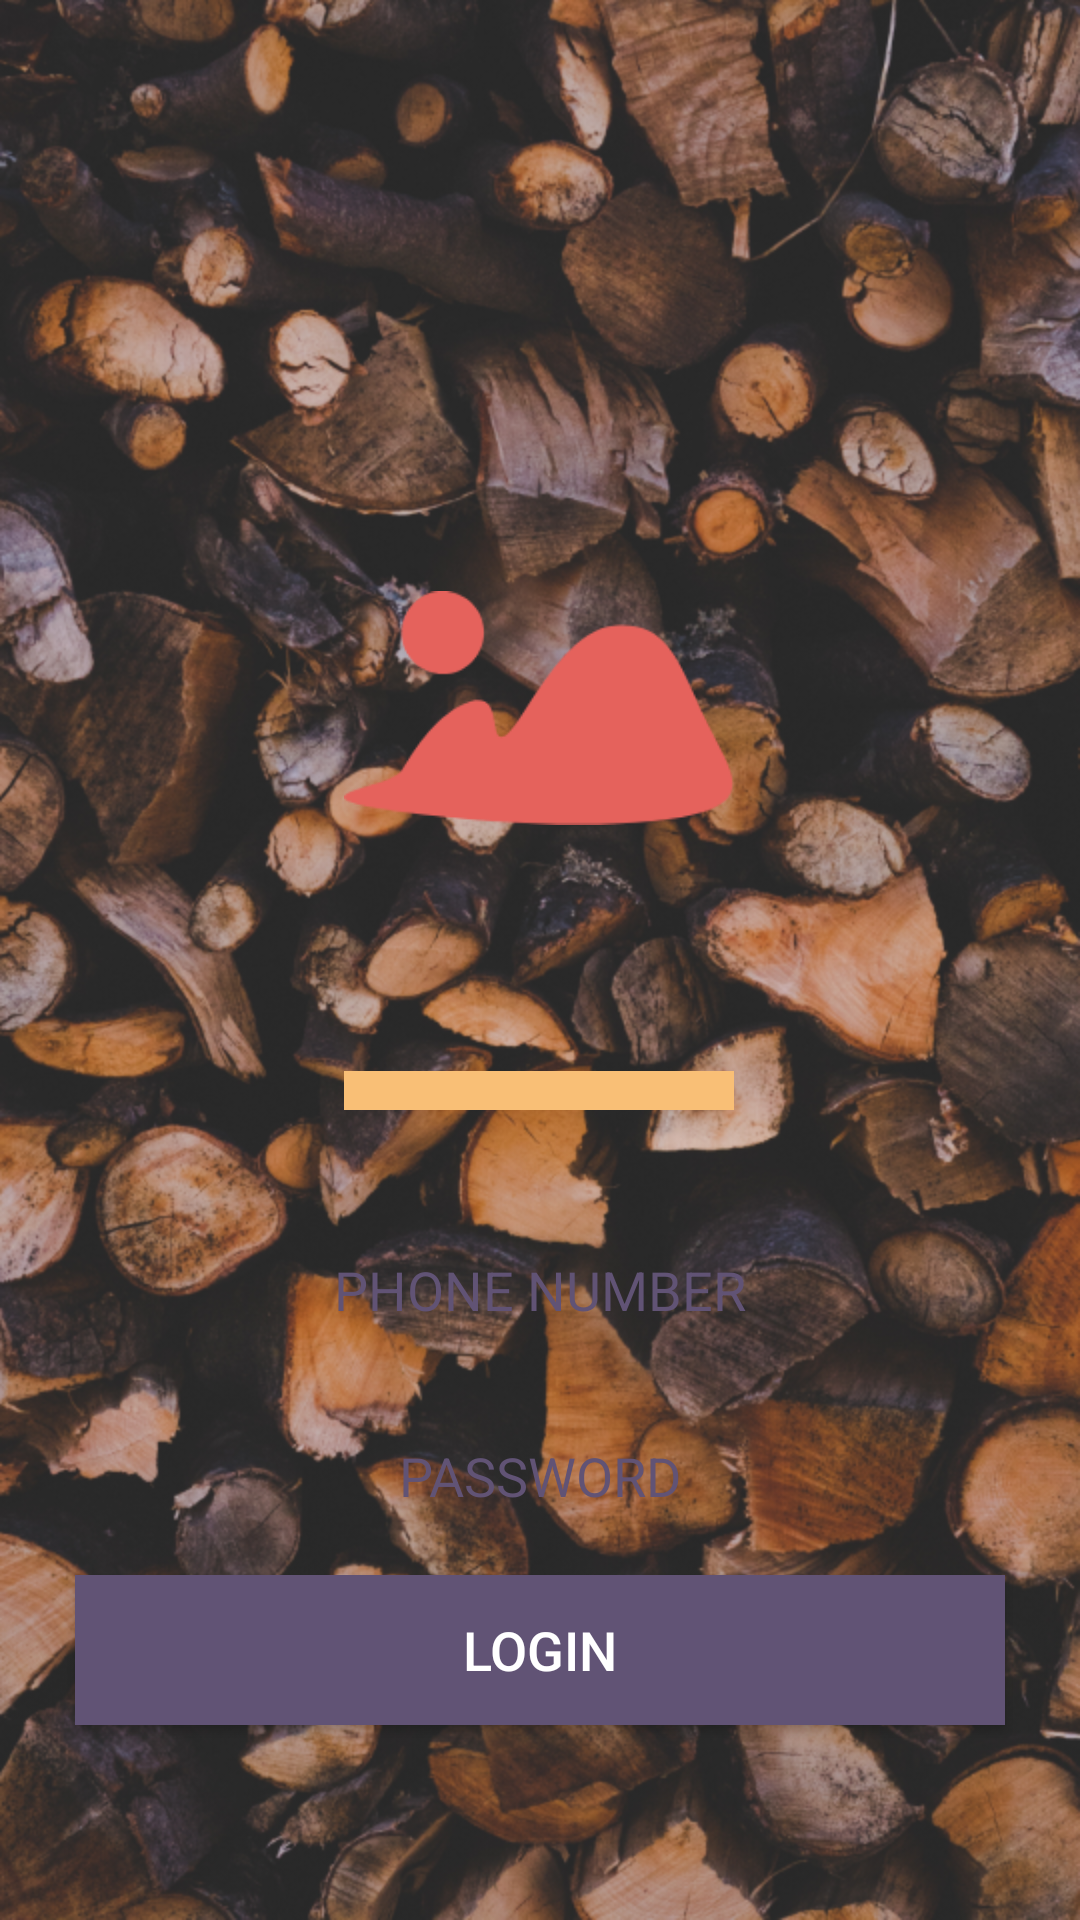

Here is an Android app screen rendered from its layout file. Give the layout XML and the strings, colors and styles it references.
<!-- AndroidManifest.xml: activity theme AppTheme.NoActionBar -->
<!-- res/layout/activity_login.xml -->
<?xml version="1.0" encoding="utf-8"?>
<androidx.constraintlayout.widget.ConstraintLayout
        xmlns:android="http://schemas.android.com/apk/res/android"
        xmlns:tools="http://schemas.android.com/tools"
        xmlns:app="http://schemas.android.com/apk/res-auto"
        android:layout_width="match_parent"
        android:layout_height="match_parent"
        android:background="@drawable/ic_splash"
        tools:context=".login.views.LoginActivity">


    <ImageView android:layout_width="130dp" android:layout_height="130dp" android:id="@+id/imageView"
               app:layout_constraintEnd_toEndOf="parent" android:layout_marginEnd="8dp"
               app:layout_constraintStart_toStartOf="parent" android:src="@drawable/ic_temp_icon" android:layout_marginStart="8dp"
               android:layout_marginTop="171dp" app:layout_constraintTop_toTopOf="parent"
               app:layout_constraintHorizontal_bias="0.498"/>

    <View android:layout_width="130dp"
          android:layout_height="13dp"
          android:background="@color/background_yellow_line" app:layout_constraintTop_toBottomOf="@+id/imageView"
          app:layout_constraintEnd_toEndOf="parent" android:layout_marginEnd="8dp"
          app:layout_constraintStart_toStartOf="parent" android:layout_marginStart="8dp" android:layout_marginTop="56dp"
          app:layout_constraintHorizontal_bias="0.498" android:id="@+id/view"/>


    <EditText android:layout_width="match_parent" android:layout_height="50dp"
              android:background="@drawable/login_edit_text_background"
              app:layout_constraintStart_toStartOf="parent"
              android:textColorHint="@color/password_hint_color"
              android:hint="PHONE NUMBER"
              android:inputType="number"
              android:textAllCaps="true"
              android:textAlignment="center"
              android:layout_marginStart="25dp" app:layout_constraintEnd_toEndOf="parent"
              android:layout_marginEnd="25dp" android:id="@+id/phoneNumberEditText"
              android:layout_marginBottom="12dp"
              app:layout_constraintBottom_toTopOf="@+id/keyEditText"/>


    <EditText android:layout_width="match_parent" android:layout_height="50dp"
              android:background="@drawable/login_edit_text_background"
              app:layout_constraintStart_toStartOf="parent"
              android:textColorHint="@color/password_hint_color"
              android:hint="PASSWORD"
              android:inputType="textPassword"
              android:textAllCaps="true"
              android:textAlignment="center"
              android:layout_marginStart="25dp" app:layout_constraintEnd_toEndOf="parent"
              android:layout_marginEnd="25dp" android:id="@+id/keyEditText" android:layout_marginBottom="8dp"
              app:layout_constraintBottom_toTopOf="@+id/loginButton"/>


    <Button android:layout_width="match_parent" android:layout_height="50dp" android:layout_marginBottom="65dp"
            app:layout_constraintBottom_toBottomOf="parent" app:layout_constraintStart_toStartOf="parent"
            android:layout_marginStart="25dp" app:layout_constraintEnd_toEndOf="parent" android:layout_marginEnd="25dp"
            android:background="@color/login_button_color"
            android:textAllCaps="true"
            android:text="@string/login"
            android:textSize="18sp"
            android:textColor="@color/white"
            app:layout_constraintHorizontal_bias="1.0" android:id="@+id/loginButton"/>

</androidx.constraintlayout.widget.ConstraintLayout>
<!-- resources referenced by this layout -->
<resources>
  <color name="background_yellow_line">#f9bf76</color>
  <color name="login_button_color">#615375</color>
  <color name="password_hint_color">#615375</color>
  <color name="white">#ffffff</color>
  <!-- drawable ic_splash: png bitmap (drawable, 994962 bytes) -->
  <!-- drawable ic_temp_icon: png bitmap (drawable-hdpi, 5499 bytes) -->
  <string name="login">Login</string>
  <style name="AppTheme.NoActionBar">
          <item name="windowActionBar">false</item>
          <item name="windowNoTitle">true</item>
      </style>
</resources>
